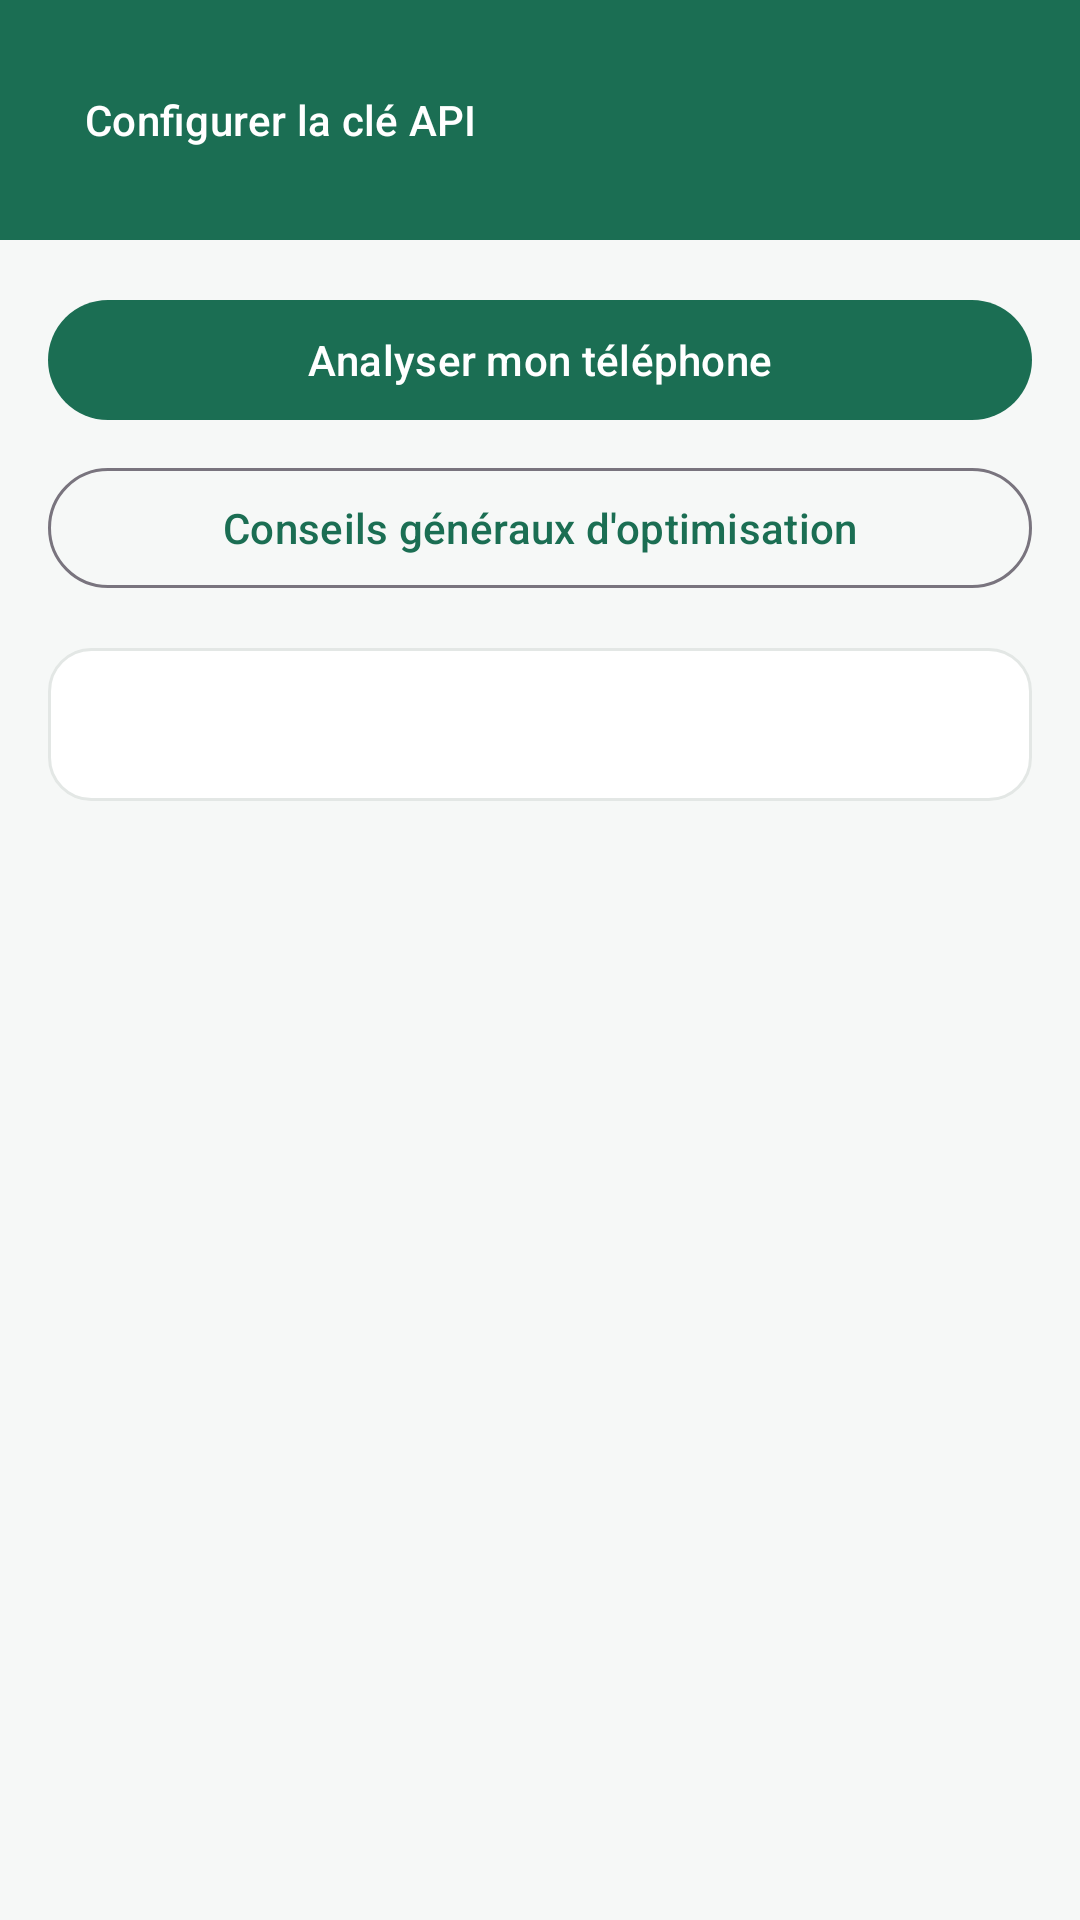

This screen was rendered from an Android layout file. Write that file and the resources it references.
<!-- AndroidManifest.xml: application theme Theme.OptimPhone -->
<!-- res/layout/activity_ai.xml -->
<?xml version="1.0" encoding="utf-8"?>
<LinearLayout xmlns:android="http://schemas.android.com/apk/res/android"
    android:layout_width="match_parent"
    android:layout_height="match_parent"
    android:background="@color/background"
    android:orientation="vertical">

    <LinearLayout
        android:layout_width="match_parent"
        android:layout_height="wrap_content"
        android:background="@color/primary"
        android:gravity="center_vertical"
        android:orientation="horizontal"
        android:padding="16dp">

        <com.google.android.material.button.MaterialButton
            android:id="@+id/btnAiSettings"
            style="@style/Widget.Material3.Button.TextButton"
            android:layout_width="wrap_content"
            android:layout_height="wrap_content"
            android:text="@string/ai_settings"
            android:textColor="@color/white" />
    </LinearLayout>

    <ScrollView
        android:layout_width="match_parent"
        android:layout_height="match_parent"
        android:fillViewport="true">

        <LinearLayout
            android:layout_width="match_parent"
            android:layout_height="wrap_content"
            android:orientation="vertical"
            android:padding="16dp">

            <com.google.android.material.button.MaterialButton
                android:id="@+id/btnAnalyze"
                android:layout_width="match_parent"
                android:layout_height="wrap_content"
                android:text="@string/ai_analyze" />

            <com.google.android.material.button.MaterialButton
                android:id="@+id/btnTips"
                style="@style/Widget.Material3.Button.OutlinedButton"
                android:layout_width="match_parent"
                android:layout_height="wrap_content"
                android:layout_marginTop="8dp"
                android:text="@string/ai_tips" />

            <TextView
                android:id="@+id/aiOutput"
                android:layout_width="match_parent"
                android:layout_height="wrap_content"
                android:layout_marginTop="16dp"
                android:background="@drawable/card_bg"
                android:padding="16dp"
                android:textColor="@color/text_main"
                android:textIsSelectable="true"
                android:textSize="14sp" />
        </LinearLayout>
    </ScrollView>
</LinearLayout>
<!-- resources referenced by this layout -->
<resources>
  <color name="background">#F6F8F7</color>
  <color name="primary">#1B6E53</color>
  <color name="text_main">#1A1C1B</color>
  <color name="white">#FFFFFF</color>
  <!-- drawable card_bg (drawable) -->
  <?xml version="1.0" encoding="utf-8"?>
  <shape xmlns:android="http://schemas.android.com/apk/res/android" android:shape="rectangle">
      <solid android:color="@color/white" />
      <corners android:radius="14dp" />
      <stroke android:width="1dp" android:color="#E3E7E5" />
  </shape>
  <string name="ai_analyze">Analyser mon téléphone</string>
  <string name="ai_settings">Configurer la clé API</string>
  <string name="ai_tips">Conseils généraux d\'optimisation</string>
  <style name="Theme.OptimPhone" parent="Theme.Material3.DayNight.NoActionBar">
          <item name="colorPrimary">@color/primary</item>
          <item name="android:statusBarColor">@color/primary</item>
      </style>
</resources>
